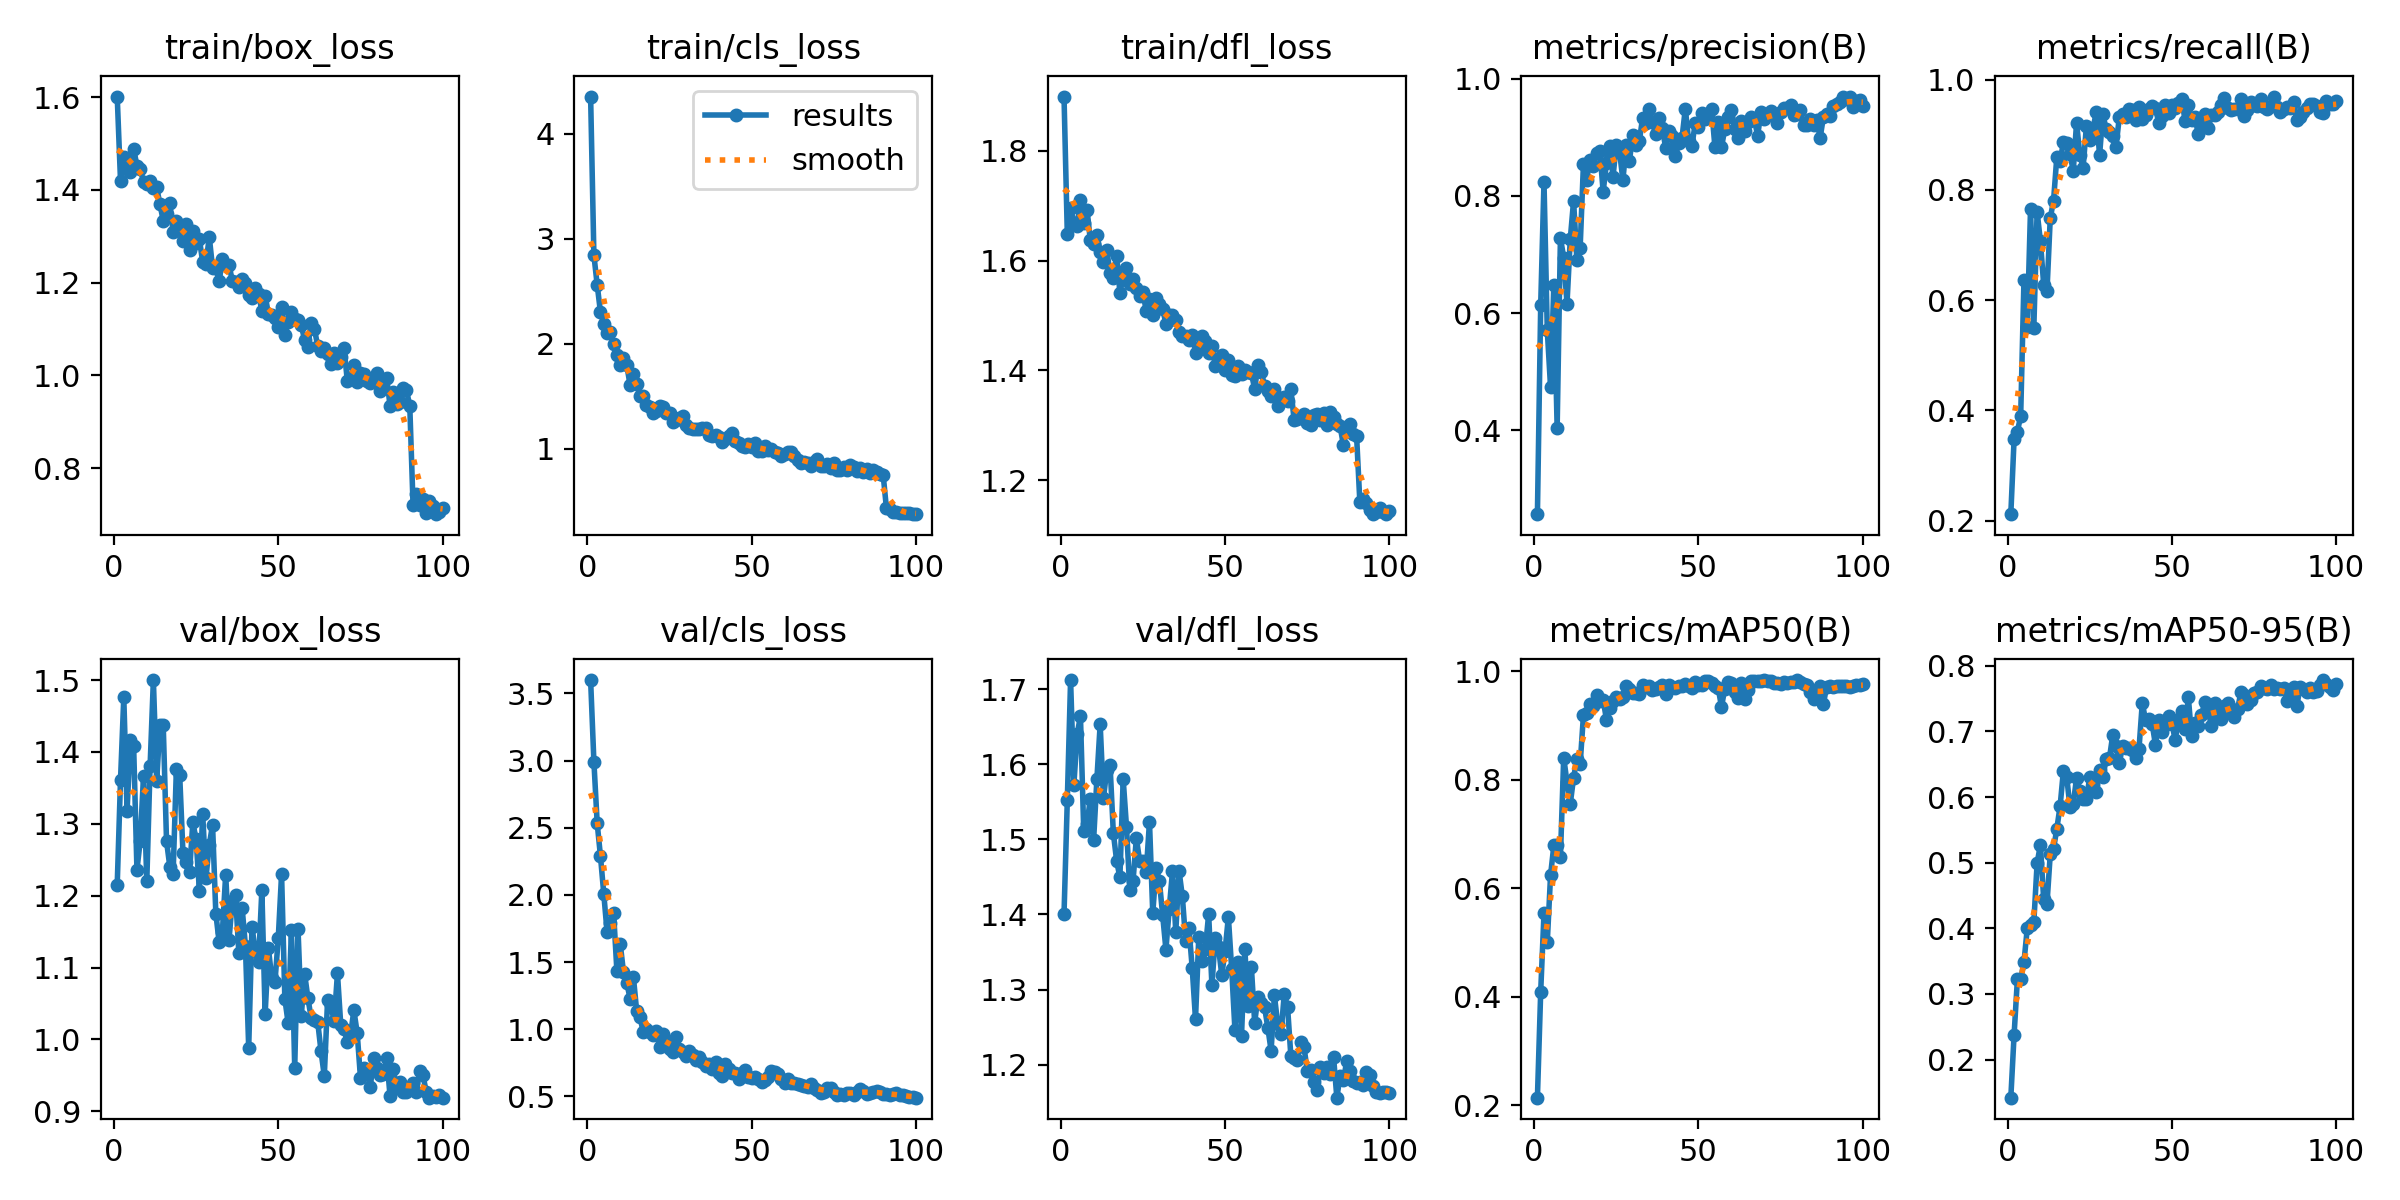

Values plotted in this chart, from the file beside it:
epoch, time, train/box_loss, train/cls_loss, train/dfl_loss, metrics/precision(B), metrics/recall(B), metrics/mAP50(B), metrics/mAP50-95(B), val/box_loss, val/cls_loss, val/dfl_loss, lr/pg0, lr/pg1, lr/pg2
1, 33.44, 1.601, 4.352, 1.899, 0.2571, 0.2119, 0.2137, 0.142, 1.215, 3.599, 1.4, 0.0002203, 0.0002203, 0.0002203
2, 65.08, 1.42, 2.842, 1.649, 0.6139, 0.3484, 0.4093, 0.2379, 1.36, 2.99, 1.552, 0.0004382, 0.0004382, 0.0004382
3, 96.51, 1.471, 2.559, 1.696, 0.8242, 0.3618, 0.5533, 0.3222, 1.476, 2.533, 1.712, 0.0006518, 0.0006518, 0.0006518
4, 127.9, 1.444, 2.298, 1.669, 0.571, 0.3896, 0.5003, 0.3221, 1.318, 2.287, 1.573, 0.0006472, 0.0006472, 0.0006472
5, 159.1, 1.438, 2.19, 1.663, 0.4735, 0.6363, 0.6239, 0.3486, 1.417, 2.009, 1.64, 0.0006406, 0.0006406, 0.0006406
6, 190.2, 1.489, 2.101, 1.711, 0.6489, 0.5519, 0.6787, 0.3997, 1.408, 1.726, 1.664, 0.000634, 0.000634, 0.000634
7, 221.6, 1.451, 2.113, 1.668, 0.4043, 0.766, 0.6789, 0.4043, 1.236, 1.791, 1.511, 0.0006274, 0.0006274, 0.0006274
8, 252.7, 1.445, 1.992, 1.693, 0.7287, 0.5496, 0.6577, 0.409, 1.276, 1.866, 1.52, 0.0006208, 0.0006208, 0.0006208
9, 283.9, 1.418, 1.888, 1.637, 0.6948, 0.7602, 0.8407, 0.4993, 1.366, 1.431, 1.554, 0.0006142, 0.0006142, 0.0006142
10, 315, 1.412, 1.798, 1.631, 0.6163, 0.707, 0.7947, 0.5271, 1.22, 1.638, 1.499, 0.0006076, 0.0006076, 0.0006076
11, 346.3, 1.42, 1.867, 1.647, 0.7267, 0.6281, 0.7554, 0.4441, 1.38, 1.425, 1.58, 0.000601, 0.000601, 0.000601
12, 378.1, 1.404, 1.793, 1.616, 0.7917, 0.6161, 0.8034, 0.4372, 1.5, 1.347, 1.653, 0.0005944, 0.0005944, 0.0005944
13, 411, 1.406, 1.607, 1.597, 0.6915, 0.7491, 0.8376, 0.513, 1.359, 1.228, 1.554, 0.0005878, 0.0005878, 0.0005878
14, 443, 1.369, 1.711, 1.619, 0.7118, 0.7804, 0.8285, 0.5208, 1.437, 1.392, 1.592, 0.0005812, 0.0005812, 0.0005812
15, 474.8, 1.334, 1.615, 1.578, 0.8543, 0.8601, 0.9183, 0.5519, 1.437, 1.138, 1.599, 0.0005746, 0.0005746, 0.0005746
16, 507, 1.349, 1.502, 1.569, 0.8279, 0.8527, 0.9232, 0.5863, 1.276, 1.093, 1.509, 0.000568, 0.000568, 0.000568
17, 539, 1.371, 1.505, 1.609, 0.8619, 0.8863, 0.9387, 0.6402, 1.241, 0.9789, 1.472, 0.0005613, 0.0005613, 0.0005613
18, 570.9, 1.31, 1.417, 1.542, 0.8509, 0.8848, 0.9359, 0.631, 1.23, 0.999, 1.449, 0.0005547, 0.0005547, 0.0005547
19, 602.7, 1.332, 1.393, 1.57, 0.8735, 0.8647, 0.9556, 0.5846, 1.376, 0.9776, 1.58, 0.0005481, 0.0005481, 0.0005481
20, 634.7, 1.316, 1.341, 1.586, 0.8761, 0.8348, 0.9453, 0.5894, 1.368, 0.9547, 1.517, 0.0005415, 0.0005415, 0.0005415
21, 666.7, 1.29, 1.361, 1.557, 0.8075, 0.9215, 0.9472, 0.6294, 1.26, 0.9846, 1.433, 0.0005349, 0.0005349, 0.0005349
22, 698.7, 1.326, 1.408, 1.566, 0.8555, 0.8637, 0.9107, 0.61, 1.247, 0.8657, 1.444, 0.0005283, 0.0005283, 0.0005283
23, 730.5, 1.271, 1.392, 1.55, 0.8857, 0.8405, 0.9313, 0.5975, 1.233, 0.962, 1.502, 0.0005217, 0.0005217, 0.0005217
24, 762.7, 1.311, 1.335, 1.536, 0.833, 0.9165, 0.945, 0.5967, 1.302, 0.9154, 1.472, 0.0005151, 0.0005151, 0.0005151
25, 794.7, 1.286, 1.344, 1.543, 0.8872, 0.89, 0.9518, 0.63, 1.278, 0.8551, 1.471, 0.0005085, 0.0005085, 0.0005085
26, 826.6, 1.293, 1.257, 1.508, 0.876, 0.9116, 0.9483, 0.6188, 1.207, 0.8312, 1.456, 0.0005019, 0.0005019, 0.0005019
27, 858.4, 1.245, 1.276, 1.531, 0.8265, 0.9404, 0.9522, 0.6078, 1.313, 0.9449, 1.523, 0.0004953, 0.0004953, 0.0004953
28, 890.2, 1.24, 1.292, 1.501, 0.8873, 0.8629, 0.9731, 0.6418, 1.225, 0.8514, 1.401, 0.0004887, 0.0004887, 0.0004887
29, 922.4, 1.299, 1.307, 1.532, 0.8597, 0.938, 0.9675, 0.6302, 1.27, 0.8307, 1.462, 0.0004821, 0.0004821, 0.0004821
30, 954.2, 1.232, 1.224, 1.521, 0.9048, 0.9097, 0.9592, 0.6581, 1.299, 0.8044, 1.445, 0.0004755, 0.0004755, 0.0004755
31, 986.4, 1.232, 1.201, 1.513, 0.8865, 0.9056, 0.9605, 0.6591, 1.175, 0.8388, 1.399, 0.0004689, 0.0004689, 0.0004689
32, 1018, 1.203, 1.191, 1.484, 0.8932, 0.8975, 0.9585, 0.6944, 1.136, 0.8091, 1.353, 0.0004623, 0.0004623, 0.0004623
33, 1050, 1.25, 1.185, 1.5, 0.9336, 0.8786, 0.9742, 0.6774, 1.15, 0.7727, 1.407, 0.0004557, 0.0004557, 0.0004557
34, 1082, 1.238, 1.184, 1.5, 0.9243, 0.9315, 0.9709, 0.6511, 1.229, 0.7952, 1.457, 0.0004491, 0.0004491, 0.0004491
35, 1114, 1.239, 1.199, 1.491, 0.9489, 0.9386, 0.9726, 0.6781, 1.138, 0.753, 1.377, 0.0004425, 0.0004425, 0.0004425
36, 1146, 1.204, 1.195, 1.47, 0.9267, 0.9325, 0.9658, 0.6746, 1.193, 0.7268, 1.458, 0.0004359, 0.0004359, 0.0004359
37, 1178, 1.202, 1.134, 1.462, 0.905, 0.9475, 0.9661, 0.6748, 1.2, 0.7409, 1.424, 0.0004293, 0.0004293, 0.0004293
38, 1210, 1.19, 1.122, 1.462, 0.9326, 0.9444, 0.9699, 0.671, 1.12, 0.7022, 1.365, 0.0004227, 0.0004227, 0.0004227
39, 1242, 1.208, 1.131, 1.456, 0.9161, 0.9267, 0.9749, 0.6594, 1.183, 0.7578, 1.382, 0.0004161, 0.0004161, 0.0004161
40, 1274, 1.2, 1.113, 1.465, 0.8825, 0.9495, 0.9579, 0.6738, 1.131, 0.6756, 1.329, 0.0004095, 0.0004095, 0.0004095
41, 1306, 1.173, 1.067, 1.432, 0.9107, 0.9282, 0.975, 0.7435, 0.9883, 0.6521, 1.26, 0.0004029, 0.0004029, 0.0004029
42, 1338, 1.167, 1.096, 1.443, 0.9023, 0.9353, 0.9701, 0.7167, 1.157, 0.7443, 1.37, 0.0003963, 0.0003963, 0.0003963
43, 1370, 1.189, 1.116, 1.463, 0.8676, 0.9476, 0.9688, 0.7197, 1.122, 0.7059, 1.337, 0.0003897, 0.0003897, 0.0003897
44, 1402, 1.175, 1.15, 1.453, 0.8911, 0.9531, 0.9726, 0.7116, 1.107, 0.6708, 1.354, 0.0003831, 0.0003831, 0.0003831
45, 1433, 1.14, 1.077, 1.431, 0.8998, 0.9485, 0.9721, 0.6795, 1.208, 0.6723, 1.4, 0.0003765, 0.0003765, 0.0003765
46, 1465, 1.172, 1.05, 1.444, 0.9491, 0.9215, 0.9765, 0.7167, 1.035, 0.6315, 1.305, 0.0003699, 0.0003699, 0.0003699
47, 1497, 1.133, 1.025, 1.408, 0.8936, 0.9344, 0.9727, 0.6998, 1.127, 0.6772, 1.369, 0.0003632, 0.0003632, 0.0003632
48, 1529, 1.131, 1.014, 1.414, 0.8858, 0.9531, 0.9695, 0.7097, 1.086, 0.694, 1.356, 0.0003566, 0.0003566, 0.0003566
49, 1561, 1.124, 1.041, 1.427, 0.9237, 0.9388, 0.9796, 0.7237, 1.081, 0.6478, 1.319, 0.00035, 0.00035, 0.00035
50, 1593, 1.105, 1.011, 1.4, 0.9184, 0.9538, 0.974, 0.7117, 1.141, 0.6388, 1.352, 0.0003434, 0.0003434, 0.0003434
51, 1624, 1.148, 1.049, 1.419, 0.9408, 0.9488, 0.9752, 0.6874, 1.23, 0.643, 1.397, 0.0003368, 0.0003368, 0.0003368
52, 1656, 1.087, 0.9797, 1.392, 0.9314, 0.957, 0.981, 0.7168, 1.056, 0.6297, 1.328, 0.0003302, 0.0003302, 0.0003302
53, 1688, 1.115, 0.9795, 1.389, 0.9379, 0.9658, 0.9812, 0.7313, 1.023, 0.6039, 1.246, 0.0003236, 0.0003236, 0.0003236
54, 1720, 1.136, 1.021, 1.408, 0.9489, 0.9254, 0.9773, 0.7042, 1.153, 0.6252, 1.337, 0.000317, 0.000317, 0.000317
55, 1751, 1.122, 0.9904, 1.393, 0.8838, 0.9547, 0.973, 0.7518, 0.9607, 0.6478, 1.239, 0.0003104, 0.0003104, 0.0003104
56, 1782, 1.12, 0.9963, 1.401, 0.927, 0.9259, 0.9689, 0.6929, 1.154, 0.6867, 1.354, 0.0003038, 0.0003038, 0.0003038
57, 1814, 1.109, 0.9678, 1.396, 0.8828, 0.9324, 0.9339, 0.7131, 1.033, 0.6789, 1.279, 0.0002972, 0.0002972, 0.0002972
58, 1846, 1.076, 0.9551, 1.395, 0.9145, 0.902, 0.9678, 0.7089, 1.092, 0.6684, 1.33, 0.0002906, 0.0002906, 0.0002906
59, 1878, 1.061, 0.9318, 1.366, 0.9352, 0.9201, 0.9792, 0.7247, 1.058, 0.6318, 1.256, 0.000284, 0.000284, 0.000284
60, 1912, 1.114, 0.9492, 1.409, 0.9462, 0.9383, 0.9781, 0.7443, 1.03, 0.5977, 1.29, 0.0002774, 0.0002774, 0.0002774
... 40 more rows
